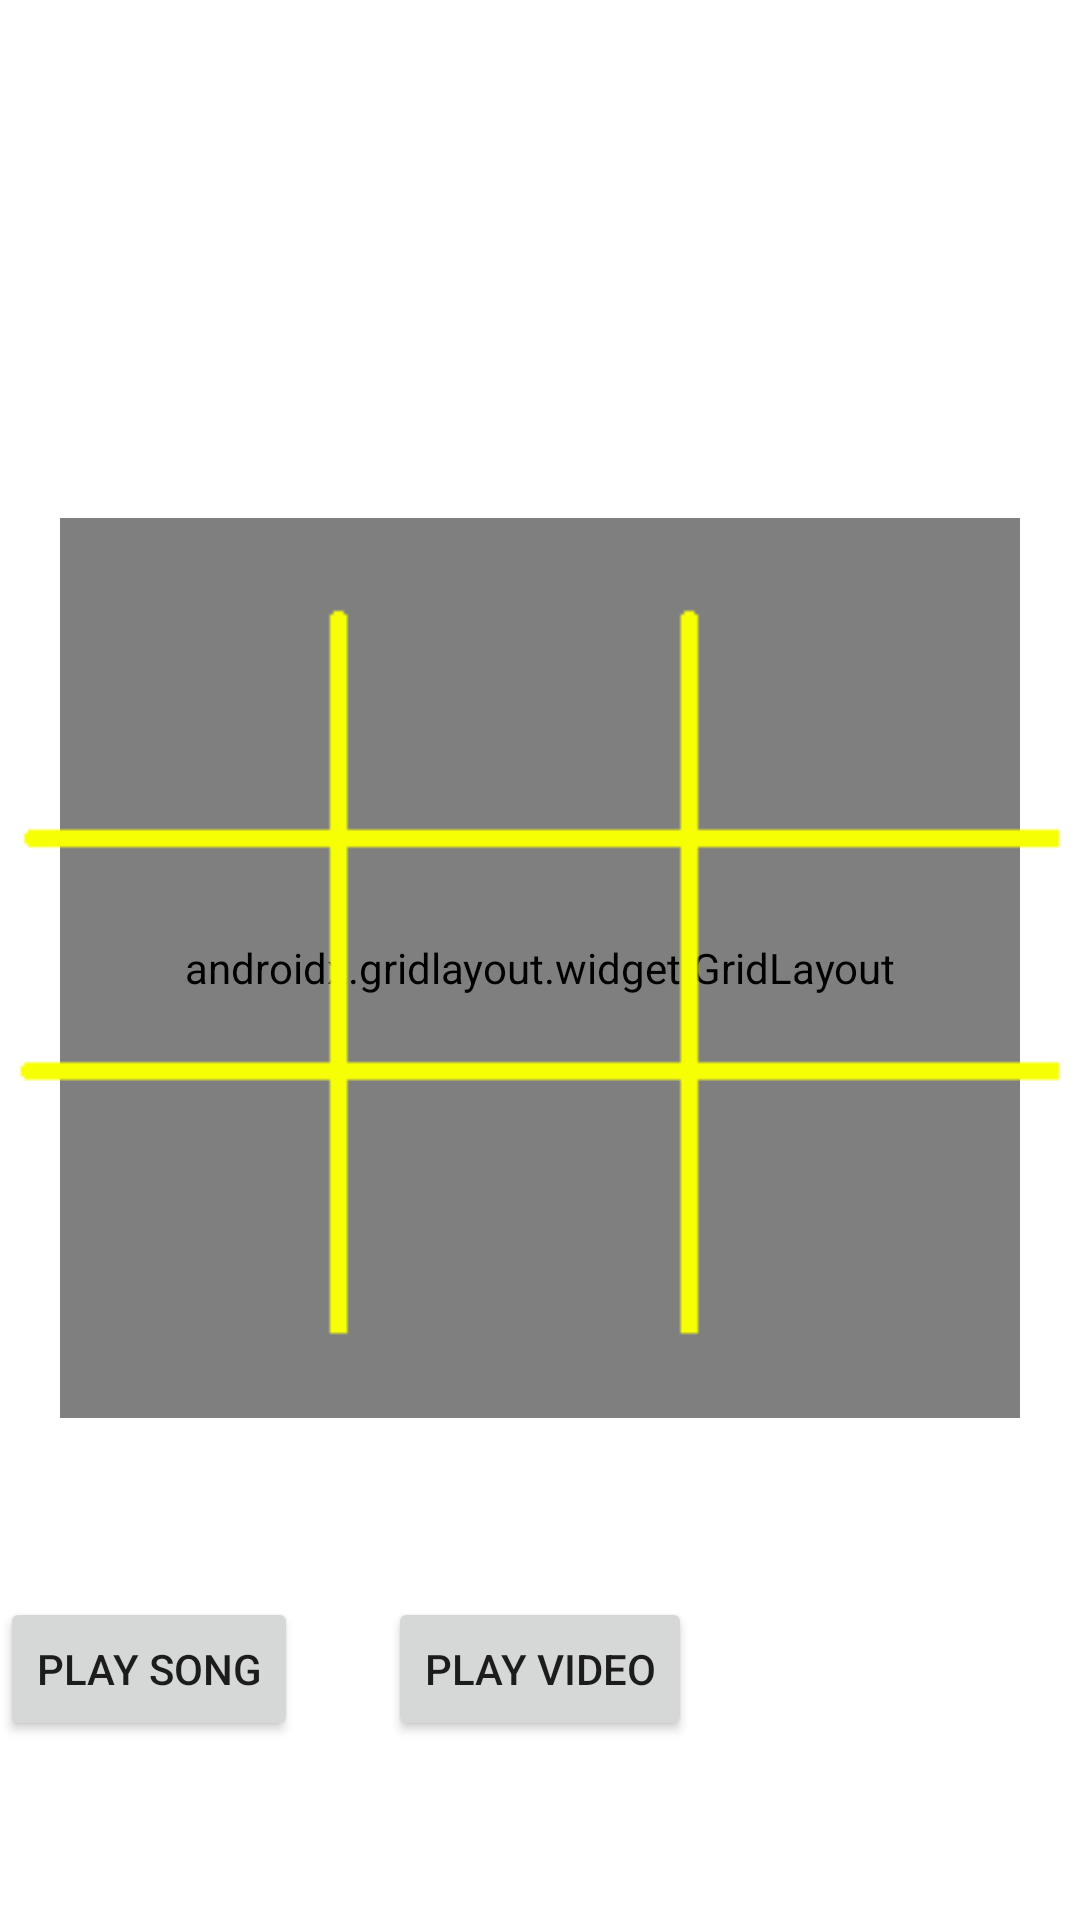

This screen was rendered from an Android layout file. Write that file and the resources it references.
<!-- AndroidManifest.xml: application theme Theme.UdemyTest1 -->
<!-- res/layout/activity_main.xml -->
<?xml version="1.0" encoding="utf-8"?>
<androidx.constraintlayout.widget.ConstraintLayout xmlns:android="http://schemas.android.com/apk/res/android"
    xmlns:app="http://schemas.android.com/apk/res-auto"
    xmlns:tools="http://schemas.android.com/tools"
    android:layout_width="match_parent"
    android:layout_height="match_parent"
    tools:context=".MainActivity">

    
    
    
    
    
    
    
    
    
    
    
    
    

    
    
    
    
    
    
    
    
    
    
    


    <androidx.gridlayout.widget.GridLayout
        android:layout_width="0dp"
        android:layout_height="300dp"
        android:layout_marginStart="20dp"
        android:layout_marginTop="5dp"
        android:layout_marginEnd="20dp"
        app:columnCount="3"
        android:id="@+id/gridLayout"
        app:layout_constraintBottom_toBottomOf="parent"
        app:layout_constraintEnd_toEndOf="parent"
        app:layout_constraintStart_toStartOf="parent"
        app:layout_constraintTop_toTopOf="parent"
        app:rowCount="3">

        <ImageView

            android:layout_width="100dp"
            android:layout_height="100dp"
            android:tag ="0"
            android:onClick="takeBall" />

        <ImageView
            android:layout_width="100dp"
            android:layout_height="100dp"
            android:tag ="1"
            android:layout_marginLeft="25dp"
            android:layout_marginTop="3dp"
            android:onClick="takeBall" />

        <ImageView
            android:layout_width="100dp"
            android:layout_height="100dp"
            android:tag ="2"
            android:layout_marginLeft="25dp"
            android:layout_marginTop="3dp"
            android:onClick="takeBall" />

        <ImageView
            android:layout_width="100dp"
            android:layout_height="100dp"
            android:tag ="3"
            android:layout_marginTop="-8dp"
            android:onClick="takeBall" />

        <ImageView
            android:layout_width="100dp"
            android:layout_height="100dp"
            android:tag ="4"
            android:layout_marginLeft="25dp"
            android:layout_marginTop="-8dp"
            android:onClick="takeBall" />

        <ImageView
            android:layout_width="100dp"
            android:layout_height="100dp"
            android:layout_marginLeft="25dp"
            android:tag ="5"
            android:layout_marginTop="-8dp"
            android:onClick="takeBall" />

        <ImageView
            android:layout_width="100dp"
            android:layout_height="100dp"
            android:tag ="6"
            android:layout_marginTop="-8dp"
            android:onClick="takeBall" />

        <ImageView
            android:layout_width="100dp"
            android:layout_height="100dp"
            android:layout_marginLeft="25dp"
            android:tag ="7"
            android:layout_marginTop="-8dp"
            android:onClick="takeBall" />

        <ImageView
            android:layout_width="100dp"
            android:layout_height="100dp"
            android:layout_marginLeft="25dp"
            android:tag ="8"
            android:layout_marginTop="-8dp"
            android:onClick="takeBall" />

    </androidx.gridlayout.widget.GridLayout>

    <ImageView
        android:id="@+id/imageView"
        android:layout_width="match_parent"
        android:layout_height="match_parent"
        app:srcCompat="@drawable/grid" />

    <Button
        android:id="@+id/playAgainButton"
        android:layout_width="wrap_content"
        android:onClick="restartGame"
        android:layout_height="wrap_content"
        android:layout_marginTop="32dp"
        android:visibility="invisible"
        android:text="play again"
        app:layout_constraintEnd_toEndOf="parent"
        app:layout_constraintStart_toStartOf="parent"
        app:layout_constraintTop_toTopOf="parent" />

    <TextView
        android:id="@+id/winnerTextview"
        android:layout_width="wrap_content"
        android:layout_height="wrap_content"
        android:text="sajal"
        android:visibility="invisible"
        android:layout_marginTop="15dp"
        android:textSize="18sp"
        android:textColor="@color/black"
        app:layout_constraintEnd_toEndOf="@+id/playAgainButton"
        app:layout_constraintStart_toStartOf="@+id/playAgainButton"
        app:layout_constraintTop_toBottomOf="@+id/playAgainButton" />

    <Button
        android:id="@+id/button"
        android:layout_width="wrap_content"
        android:layout_height="wrap_content"
        android:text="Play Video"
        android:onClick="goToPlayVideo"
        app:layout_constraintBottom_toBottomOf="@+id/imageView"
        app:layout_constraintEnd_toEndOf="parent"
        app:layout_constraintStart_toStartOf="parent"
        app:layout_constraintTop_toBottomOf="@+id/gridLayout" />

    <Button
        android:id="@+id/button2"
        android:layout_width="wrap_content"
        android:layout_height="wrap_content"
        android:onClick="goToPlaySong"
        android:text="Play Song"
        app:layout_constraintBottom_toBottomOf="@+id/imageView"
        app:layout_constraintStart_toStartOf="parent"
        app:layout_constraintTop_toBottomOf="@+id/gridLayout" />

</androidx.constraintlayout.widget.ConstraintLayout>
<!-- resources referenced by this layout -->
<resources>
  <!-- drawable grid: png bitmap (drawable-v24, 4022 bytes) -->
  <style name="Theme.UdemyTest1" parent="Theme.MaterialComponents.DayNight.DarkActionBar">
          
          <item name="colorPrimary">@color/purple_500</item>
          <item name="colorPrimaryVariant">@color/purple_700</item>
          <item name="colorOnPrimary">@color/white</item>
          
          <item name="colorSecondary">@color/teal_200</item>
          <item name="colorSecondaryVariant">@color/teal_700</item>
          <item name="colorOnSecondary">@color/black</item>
          
          <item name="android:statusBarColor" tools:targetApi="l">?attr/colorPrimaryVariant</item>
          
      </style>
  <!-- not gathered from this repository: default colours our renderer supplied (Android Studio template values) -->
  <color name="purple_500">#FF6200EE</color>
  <color name="purple_700">#FF3700B3</color>
  <color name="teal_200">#FF03DAC5</color>
  <color name="teal_700">#FF018786</color>
  <color name="black">#FF000000</color>
  <color name="white">#FFFFFFFF</color>
</resources>
